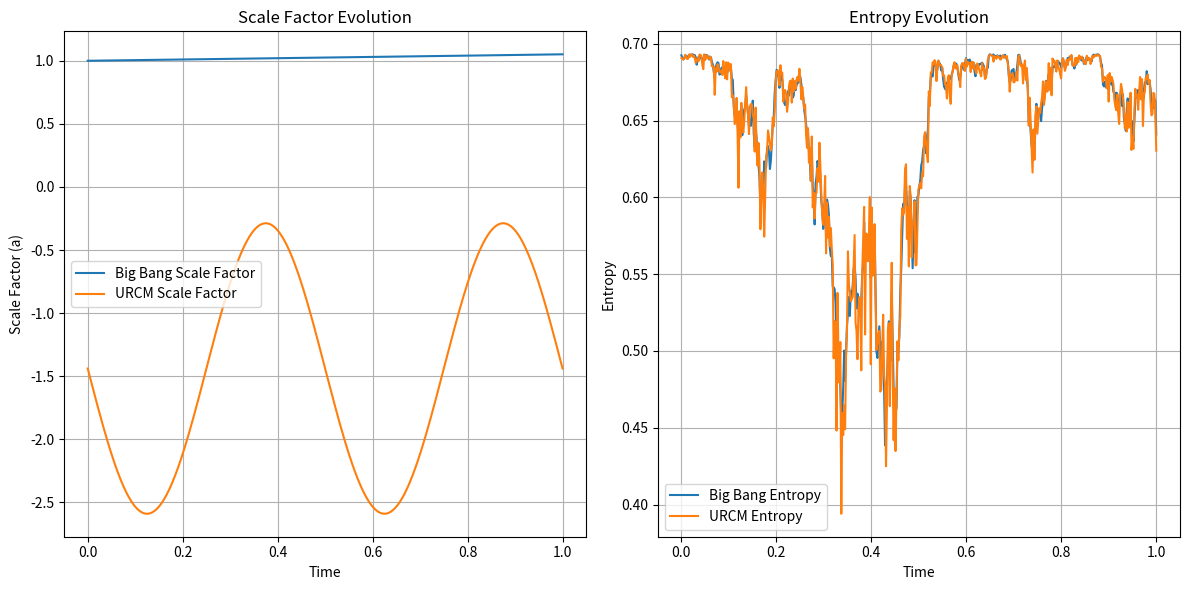

Source code (Python):
import numpy as np
import matplotlib.pyplot as plt

# Parameters
timesteps = 500
H0 = 0.05  # Hubble parameter (Big Bang baseline)
a0 = 1.0   # Initial scale factor
gamma = 0.02  # Noise level for entropy
rho_c = 0.41  # Critical density for URCM bounce (in Planck units)
dim = 2       # Hilbert space dimension for entropy
rho_0 = 1.0   # Initial energy density

# Big Bang scale factor: exponential expansion
def big_bang_scale_factor(t, H0):
    return a0 * np.exp(H0 * t)

# URCM scale factor: oscillatory with bounce
def urcm_scale_factor(t, H0, rho, rho_c):
    return a0 * (1 + 0.8 * np.sin(4 * np.pi * t)) * (1 - rho/rho_c)

# Entropy calculation
def entropy(rho):
    vals = np.linalg.eigvalsh(rho)
    vals = vals[vals > 0]
    return -np.sum(vals * np.log(vals))

# Apply noise for entropy evolution
def apply_noise(rho, gamma):
    noise = gamma * np.random.randn(dim, dim)
    noise = (noise + noise.T) / 2
    rho += noise
    rho = (rho + rho.T) / 2
    rho /= np.trace(rho)
    return rho

# Simulation
t = np.linspace(0, 1, timesteps)
rho = np.eye(dim) / dim  # Initial mixed state
big_bang_scales = []
urcm_scales = []
big_bang_entropies = []
urcm_entropies = []

for i in range(timesteps):
    # Scale factors
    big_bang_scales.append(big_bang_scale_factor(t[i], H0))
    urcm_scales.append(urcm_scale_factor(t[i], H0, rho_0, rho_c))
    
    # Entropy: Big Bang (no reset)
    rho_big_bang = apply_noise(rho, gamma)
    big_bang_entropies.append(entropy(rho_big_bang))
    
    # Entropy: URCM (with reset if below threshold)
    rho_urcm = apply_noise(rho, gamma)
    if entropy(rho_urcm) < 1e-3:  # Reset threshold
        rho_urcm = np.array([[1, 0], [0, 0]])
    urcm_entropies.append(entropy(rho_urcm))
    
    rho = rho_big_bang  # Update for next iteration

# Plot results
plt.figure(figsize=(12, 6))

# Scale factor plot
plt.subplot(1, 2, 1)
plt.plot(t, big_bang_scales, label="Big Bang Scale Factor")
plt.plot(t, urcm_scales, label="URCM Scale Factor")
plt.xlabel("Time")
plt.ylabel("Scale Factor (a)")
plt.title("Scale Factor Evolution")
plt.legend()
plt.grid(True)

# Entropy plot
plt.subplot(1, 2, 2)
plt.plot(t, big_bang_entropies, label="Big Bang Entropy")
plt.plot(t, urcm_entropies, label="URCM Entropy")
plt.xlabel("Time")
plt.ylabel("Entropy")
plt.title("Entropy Evolution")
plt.legend()
plt.grid(True)

plt.tight_layout()
plt.savefig("big_bang_urcm_comparison.png")
plt.show()